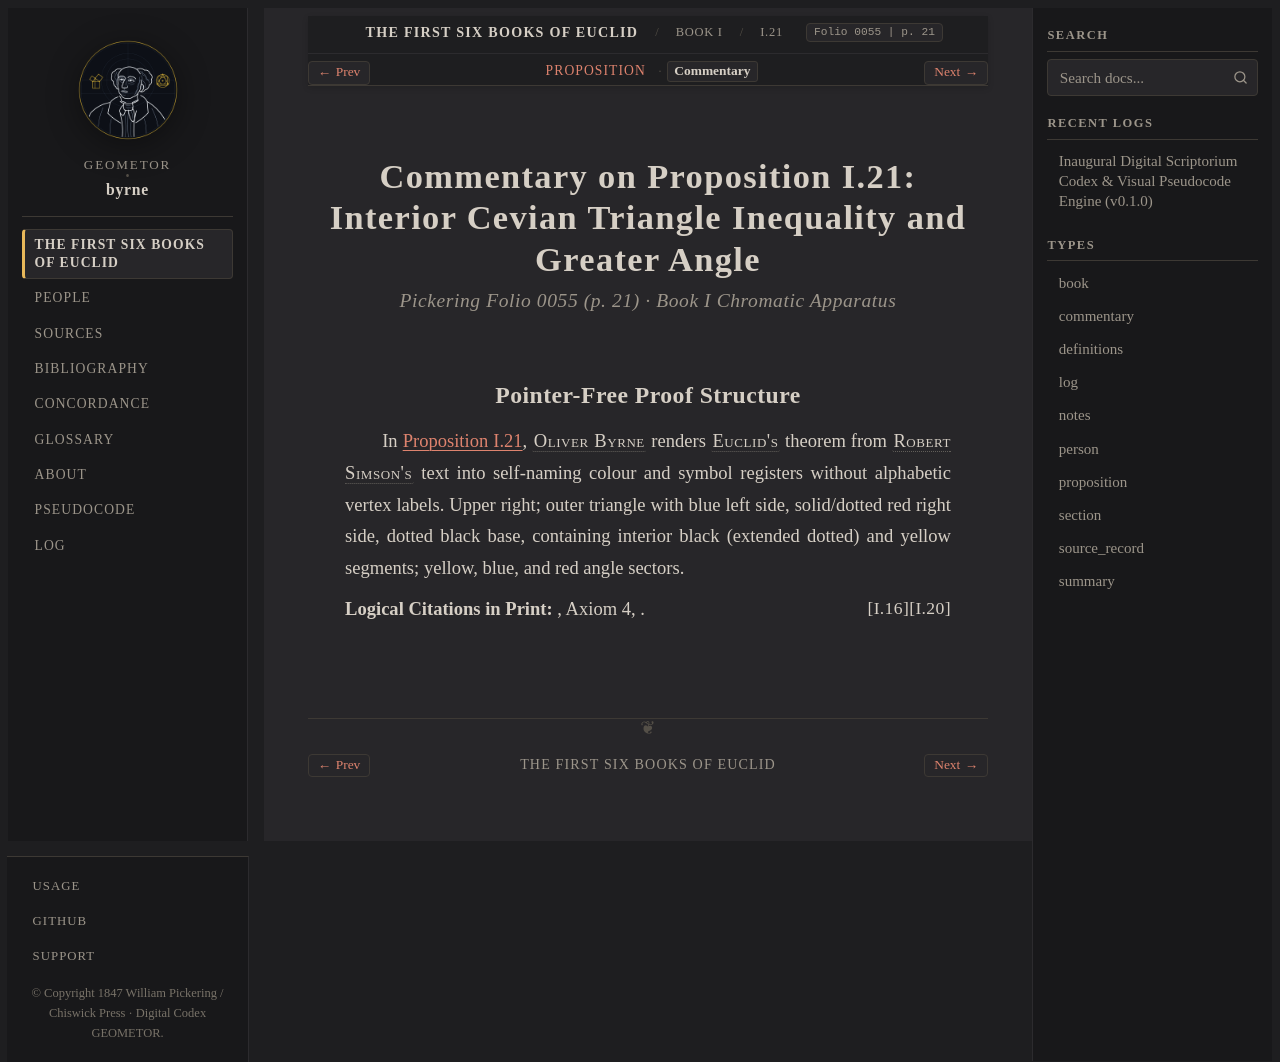

repository: geometor/byrne · page: coloured_euclid/book-i/21/commentary.html · generator: sphinx

:canonical_id: I.21.commentary
:book: I
:proposition: 21
:order: 21
:type: commentary
:title: Commentary — Proposition I.21
:folio: 0055
:page: 21

.. _byrne-i-21-commentary:

.. folio:: 0055
   :page: 21

Commentary on Proposition I.21: Interior Cevian Triangle Inequality and Greater Angle
=====================================================================================

.. rubric:: Pickering Folio 0055 (p. 21) · Book I Chromatic Apparatus

Pointer-Free Proof Structure
----------------------------

In :ref:`Proposition I.21 <byrne-i-21>`, :person:`Oliver Byrne <byrne>` renders :person:`Euclid's <euclid>` theorem from :person:`Robert Simson's <simson>` text into self-naming colour and symbol registers without alphabetic vertex labels. Upper right; outer triangle with blue left side, solid/dotted red right side, dotted black base, containing interior black (extended dotted) and yellow segments; yellow, blue, and red angle sectors.

**Logical Citations in Print:** :just:`I.20`, Axiom 4, :just:`I.16`.
